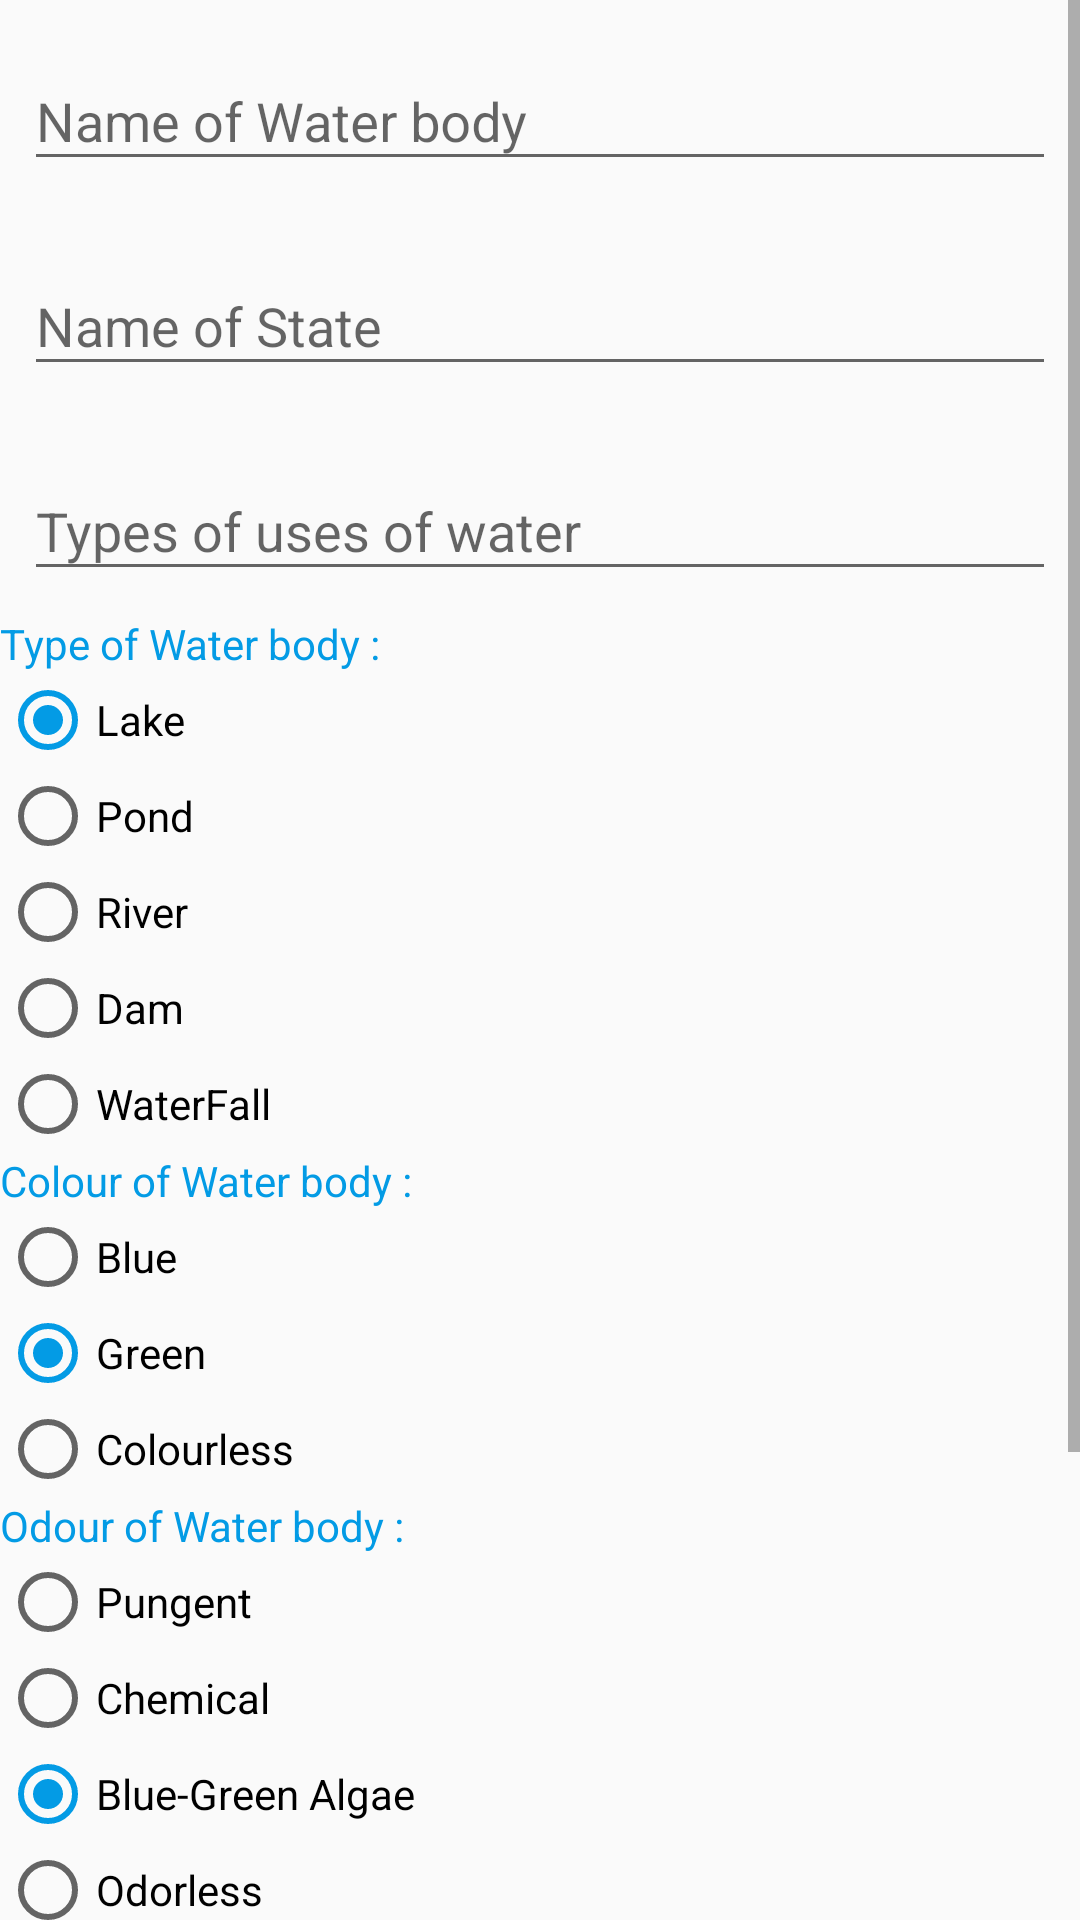

Layout XML and referenced resources for this Android screen:
<!-- AndroidManifest.xml: application theme AppTheme -->
<!-- res/layout/activity_add_river.xml -->
<?xml version="1.0" encoding="utf-8"?>
<LinearLayout xmlns:android="http://schemas.android.com/apk/res/android"
    xmlns:app="http://schemas.android.com/apk/res-auto"
    xmlns:tools="http://schemas.android.com/tools"
    android:layout_width="match_parent"
    android:layout_margin="30dp"
    android:layout_height="wrap_content"
    android:orientation="vertical"
    tools:context="com.example.abis.kayr.BRActivities.AddRiver">

    <ScrollView
        android:layout_width="match_parent"
        android:layout_height="wrap_content"
        android:scrollbars="vertical">

        <LinearLayout
            android:layout_width="match_parent"
            android:layout_height="wrap_content"
            android:layout_centerInParent="true"
            android:orientation="vertical">

            <TextView
                android:id="@+id/tx_ShowResult"
                android:layout_width="match_parent"
                android:layout_height="wrap_content"
                android:gravity="center"
                android:text="Show Result"
                android:textColor="@color/TextCOLOR"
                android:visibility="gone" />

            <LinearLayout
                android:layout_width="match_parent"
                android:layout_height="wrap_content"
                android:orientation="horizontal"
                android:weightSum="2">

                <TextView
                    android:id="@+id/bt_no"
                    android:layout_width="wrap_content"
                    android:layout_height="wrap_content"
                    android:layout_weight="1"
                    android:gravity="center"
                    android:text="No"
                    android:textColor="#D50000"
                    android:textSize="12dp"
                    android:visibility="gone" />

                <TextView
                    android:id="@+id/bt_yes"
                    android:layout_width="wrap_content"
                    android:layout_height="wrap_content"
                    android:layout_weight="1"
                    android:gravity="center"
                    android:text="Yes"
                    android:textColor="#1B5E20"
                    android:textSize="12dp"
                    android:visibility="gone" />
            </LinearLayout>

            <android.support.design.widget.TextInputLayout
                android:id="@+id/show1"
                android:layout_width="match_parent"
                android:layout_height="wrap_content"
                android:layout_margin="8dp"
                android:layout_marginTop="@dimen/child_margin_top">

                <EditText
                    android:id="@+id/et_RiverName"
                    android:layout_width="match_parent"
                    android:layout_height="wrap_content"
                    android:hint="Name of Water body" />

            </android.support.design.widget.TextInputLayout>


            <android.support.design.widget.TextInputLayout
                android:id="@+id/show2"
                android:layout_width="match_parent"
                android:layout_height="wrap_content"
                android:layout_margin="8dp"
                android:layout_marginTop="@dimen/child_margin_top">

                <EditText
                    android:id="@+id/et_State"
                    android:layout_width="match_parent"
                    android:layout_height="wrap_content"
                    android:hint="Name of State" />

            </android.support.design.widget.TextInputLayout>

            <android.support.design.widget.TextInputLayout
                android:id="@+id/show3"
                android:layout_width="match_parent"
                android:layout_height="wrap_content"
                android:layout_margin="8dp"
                android:layout_marginTop="@dimen/child_margin_top">

                <EditText
                    android:id="@+id/et_typesOfUses"
                    android:layout_width="match_parent"
                    android:layout_height="wrap_content"
                    android:hint="Types of uses of water" />

            </android.support.design.widget.TextInputLayout>
            <TextView
                android:layout_width="wrap_content"
                android:layout_height="wrap_content"
                android:id="@+id/txType"
                android:text="Type of Water body :"
                />
            <RadioGroup
                android:id="@+id/btType"
                android:layout_width="wrap_content"
                android:layout_height="wrap_content"
                android:orientation="vertical"
                android:tooltipText="Types">

                <RadioButton
                    android:id="@+id/btLake"
                    android:layout_width="wrap_content"
                    android:layout_height="wrap_content"
                    android:checked="true"
                    android:text="Lake" />
                
                <RadioButton
                    android:id="@+id/btPond"
                    android:layout_width="wrap_content"
                    android:layout_height="wrap_content"
                    android:text="Pond" />

                <RadioButton
                    android:id="@+id/btRiver"
                    android:layout_width="wrap_content"
                    android:layout_height="wrap_content"
                    android:text="River" />

                <RadioButton
                    android:id="@+id/btDam"
                    android:layout_width="wrap_content"
                    android:layout_height="wrap_content"
                    android:text="Dam" />

                <RadioButton
                    android:id="@+id/btWaterFall"
                    android:layout_width="wrap_content"
                    android:layout_height="wrap_content"
                    android:text="WaterFall" />

            </RadioGroup>

            <TextView
                android:layout_width="wrap_content"
                android:layout_height="wrap_content"
                android:id="@+id/txcolor"
                android:text="Colour of Water body :"
                />

            <RadioGroup
                android:id="@+id/btColor"
                android:layout_width="wrap_content"
                android:layout_height="wrap_content"
                android:orientation="vertical">

                <RadioButton
                    android:id="@+id/btBlue"
                    android:layout_width="wrap_content"
                    android:layout_height="wrap_content"
                    android:checked="true"
                    android:text="Blue" />
                
                <RadioButton
                    android:id="@+id/btGreen"
                    android:layout_width="wrap_content"
                    android:layout_height="wrap_content"
                    android:checked="true"
                    android:text="Green" />
                
                <RadioButton
                    android:id="@+id/btNocolor"
                    android:layout_width="wrap_content"
                    android:layout_height="wrap_content"
                    android:text="Colourless" />

            </RadioGroup>

            <TextView
                android:layout_width="wrap_content"
                android:layout_height="wrap_content"
                android:id="@+id/txOdor"
                android:text="Odour of Water body :"
                />

            <RadioGroup
                android:id="@+id/btOdor"
                android:layout_width="wrap_content"
                android:layout_height="wrap_content"
                android:orientation="vertical">

                <RadioButton
                    android:id="@+id/btPungent"
                    android:layout_width="wrap_content"
                    android:layout_height="wrap_content"
                    android:checked="true"
                    android:text="Pungent" />
                
                <RadioButton
                    android:id="@+id/btChemical"
                    android:layout_width="wrap_content"
                    android:layout_height="wrap_content"
                    android:checked="true"
                    android:text="Chemical" />

                <RadioButton
                    android:id="@+id/btAlgae"
                    android:layout_width="wrap_content"
                    android:layout_height="wrap_content"
                    android:checked="true"
                    android:text="Blue-Green Algae" />
                
                <RadioButton
                    android:id="@+id/btNoOdor"
                    android:layout_width="wrap_content"
                    android:layout_height="wrap_content"
                    android:text="Odorless" />

            </RadioGroup>

            <TextView
                android:layout_width="wrap_content"
                android:layout_height="wrap_content"
                android:id="@+id/txtour"
                android:text="Is it tourist attraction :"
                />

            <RadioGroup
                android:layout_width="wrap_content"
                android:layout_height="wrap_content"
                android:id="@+id/btTour"
                android:orientation="vertical">

                <RadioButton
                    android:layout_width="wrap_content"
                    android:layout_height="wrap_content"
                    android:id="@+id/btTuorist"
                    android:text="Yes"/>
                <RadioButton
                    android:layout_width="wrap_content"
                    android:layout_height="wrap_content"
                    android:id="@+id/btTuorist1"
                    android:text="No"/>


            </RadioGroup>
            
            <RatingBar
                android:layout_below="@+id/rate_me"
                android:id="@+id/ratingBar"
                android:layout_width="wrap_content"
                android:layout_height="wrap_content"
                android:numStars="5"
                android:stepSize="1.0" />
            <Button
                android:id="@+id/bt_submit"
                android:layout_width="wrap_content"
                android:layout_height="wrap_content"
                android:layout_gravity="center"
                android:layout_marginTop="@dimen/button_margin"
                android:drawableRight="@drawable/ic_arrow_forward_black_24dp"
                android:text="Submit" />


        </LinearLayout>
    </ScrollView>
</LinearLayout>
<!-- resources referenced by this layout -->
<resources>
  <color name="TextCOLOR">#000000</color>
  <dimen name="button_margin">12dp</dimen>
  <dimen name="child_margin_top">24dp</dimen>
  <style name="AppTheme" parent="Theme.AppCompat.Light.DarkActionBar">
  
          <item name="android:itemBackground">@color/colorPrimaryDark</item>
          <item name="android:textColor">@color/colorPrimary</item>
          <item name="colorPrimary">@color/colorPrimary</item>
          <item name="colorPrimaryDark">@color/colorPrimaryDark</item>
          <item name="colorAccent">@color/colorAccent</item>
          
      </style>
  <color name="colorPrimaryDark">#000000</color>
  <color name="colorPrimary">#039BE5</color>
  <color name="colorAccent">#039BE5</color>
</resources>
